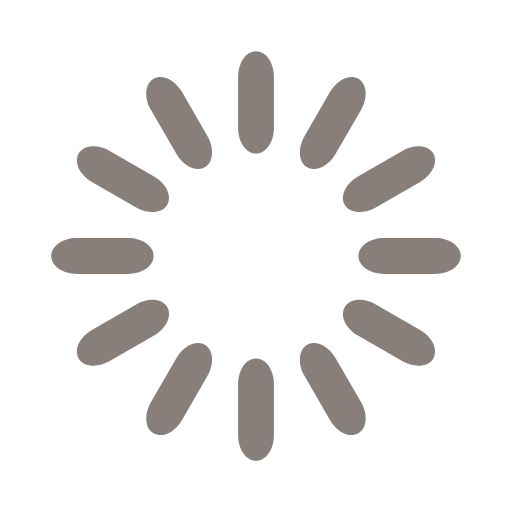
t = 0.00 s
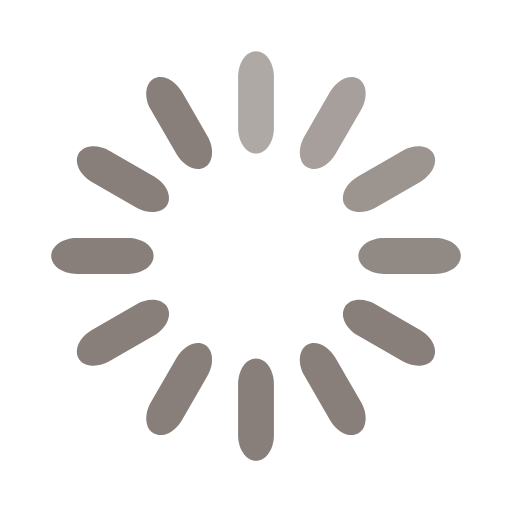
t = 0.33 s
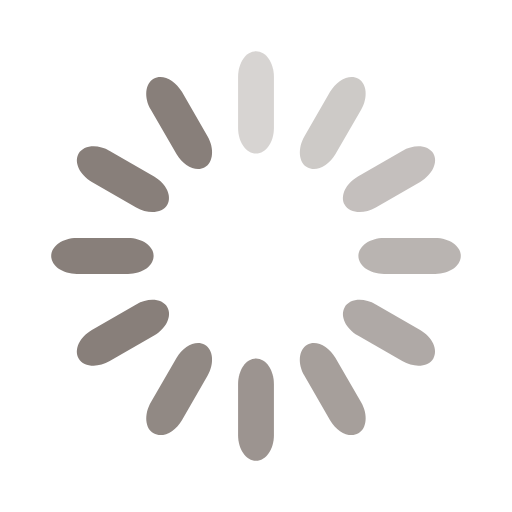
t = 0.67 s
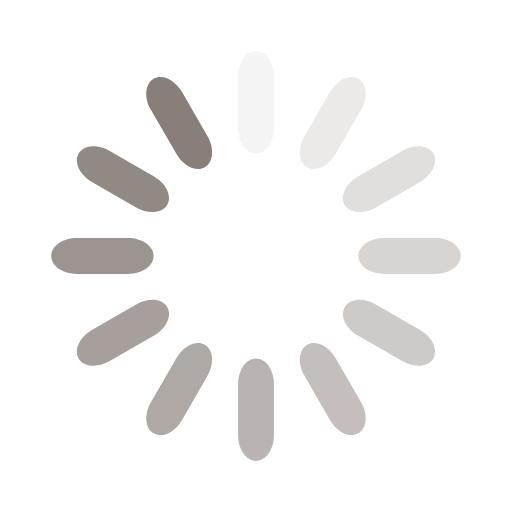
t = 0.92 s
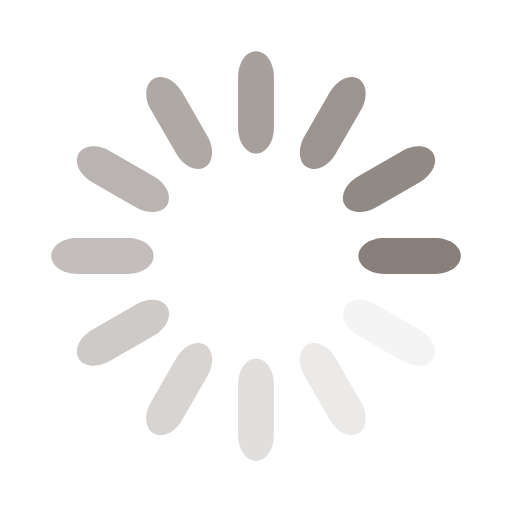
t = 1.25 s
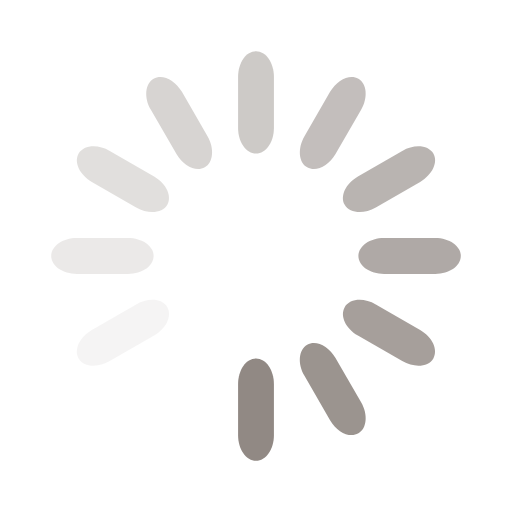
t = 1.58 s

The animated SVG that drew these frames (rendered in a browser with its animation timeline set to each time). Animation: 12 SMIL elements (animate=12); one cycle of 1.92 s, repeats indefinitely.

<?xml version="1.0" encoding="utf-8"?>
<!-- Generator: Adobe Illustrator 16.0.4, SVG Export Plug-In . SVG Version: 6.00 Build 0)  -->
<!DOCTYPE svg PUBLIC "-//W3C//DTD SVG 1.1//EN" "http://www.w3.org/Graphics/SVG/1.1/DTD/svg11.dtd">
<svg version="1.1" id="レイヤー_1" xmlns="http://www.w3.org/2000/svg" xmlns:xlink="http://www.w3.org/1999/xlink" x="0px"
	 y="0px" width="32px" height="32px" viewBox="0 0 32 32" enable-background="new 0 0 32 32" xml:space="preserve">
<rect fill="none" width="32" height="32"/>
<path fill="#887F7A" d="M16,3.2L16,3.2c0.619,0,1.12,0.716,1.12,1.6V8c0,0.884-0.501,1.6-1.12,1.6l0,0c-0.619,0-1.12-0.716-1.12-1.6
	V4.8C14.88,3.917,15.381,3.2,16,3.2z">
<animate  fill="remove" restart="always" calcMode="linear" additive="replace" accumulate="none" repeatCount="indefinite" begin="0s" dur="1s" to="0" from="1" attributeName="opacity">
		</animate>
</path>
<path fill="#887F7A" d="M22.4,4.915L22.4,4.915c0.535,0.309,0.611,1.18,0.17,1.945L20.97,9.632c-0.441,0.765-1.233,1.135-1.77,0.826
	l0,0c-0.536-0.309-0.612-1.18-0.17-1.946l1.6-2.771C21.072,4.975,21.864,4.605,22.4,4.915z">
<animate  fill="remove" restart="always" calcMode="linear" additive="replace" accumulate="none" repeatCount="indefinite" begin="0.08333333333333333s" dur="1s" to="0" from="1" attributeName="opacity">
		</animate>
</path>
<path fill="#887F7A" d="M27.085,9.6L27.085,9.6c0.31,0.536-0.06,1.328-0.825,1.77l-2.771,1.6c-0.766,0.442-1.637,0.366-1.945-0.17
	l0,0c-0.31-0.536,0.061-1.328,0.825-1.77l2.771-1.6C25.904,8.988,26.775,9.064,27.085,9.6z">
<animate  fill="remove" restart="always" calcMode="linear" additive="replace" accumulate="none" repeatCount="indefinite" begin="0.16666666666666666s" dur="1s" to="0" from="1" attributeName="opacity">
		</animate>
</path>
<path fill="#887F7A" d="M28.8,16L28.8,16c0,0.619-0.716,1.12-1.6,1.12H24c-0.884,0-1.6-0.501-1.6-1.12l0,0
	c0-0.619,0.716-1.12,1.6-1.12h3.2C28.084,14.88,28.8,15.381,28.8,16z">
<animate  fill="remove" restart="always" calcMode="linear" additive="replace" accumulate="none" repeatCount="indefinite" begin="0.25s" dur="1s" to="0" from="1" attributeName="opacity">
		</animate>
</path>
<path fill="#887F7A" d="M27.085,22.4L27.085,22.4c-0.31,0.535-1.181,0.611-1.945,0.17l-2.771-1.601
	c-0.765-0.441-1.135-1.233-0.825-1.77l0,0c0.309-0.536,1.18-0.612,1.945-0.17l2.771,1.6C27.025,21.072,27.395,21.864,27.085,22.4z">
<animate  fill="remove" restart="always" calcMode="linear" additive="replace" accumulate="none" repeatCount="indefinite" begin="0.3333333333333333s" dur="1s" to="0" from="1" attributeName="opacity">
		</animate>
</path>
<path fill="#887F7A" d="M22.4,27.085L22.4,27.085c-0.536,0.31-1.328-0.06-1.771-0.825l-1.6-2.771
	c-0.442-0.766-0.366-1.637,0.17-1.945l0,0c0.536-0.31,1.328,0.061,1.77,0.825l1.601,2.771C23.012,25.904,22.936,26.775,22.4,27.085z
	">
<animate  fill="remove" restart="always" calcMode="linear" additive="replace" accumulate="none" repeatCount="indefinite" begin="0.4166666666666667s" dur="1s" to="0" from="1" attributeName="opacity">
		</animate>
</path>
<path fill="#887F7A" d="M16,28.8L16,28.8c-0.619,0-1.12-0.716-1.12-1.6V24c0-0.884,0.501-1.6,1.12-1.6l0,0
	c0.619,0,1.12,0.716,1.12,1.6v3.2C17.12,28.084,16.619,28.8,16,28.8z">
<animate  fill="remove" restart="always" calcMode="linear" additive="replace" accumulate="none" repeatCount="indefinite" begin="0.5s" dur="1s" to="0" from="1" attributeName="opacity">
		</animate>
</path>
<path fill="#887F7A" d="M9.6,27.085L9.6,27.085c-0.536-0.31-0.612-1.181-0.17-1.945l1.6-2.771c0.441-0.765,1.234-1.135,1.77-0.825
	l0,0c0.536,0.309,0.612,1.18,0.17,1.945l-1.6,2.771C10.928,27.025,10.136,27.395,9.6,27.085z">
<animate  fill="remove" restart="always" calcMode="linear" additive="replace" accumulate="none" repeatCount="indefinite" begin="0.5833333333333334s" dur="1s" to="0" from="1" attributeName="opacity">
		</animate>
</path>
<path fill="#887F7A" d="M4.915,22.4L4.915,22.4c-0.31-0.536,0.06-1.328,0.826-1.771l2.771-1.6c0.765-0.442,1.636-0.366,1.946,0.17
	l0,0c0.309,0.536-0.061,1.328-0.826,1.77L6.86,22.57C6.095,23.012,5.224,22.936,4.915,22.4z">
<animate  fill="remove" restart="always" calcMode="linear" additive="replace" accumulate="none" repeatCount="indefinite" begin="0.6666666666666666s" dur="1s" to="0" from="1" attributeName="opacity">
		</animate>
</path>
<path fill="#887F7A" d="M3.2,16L3.2,16c0-0.619,0.716-1.12,1.6-1.12H8c0.884,0,1.6,0.501,1.6,1.12l0,0c0,0.619-0.716,1.12-1.6,1.12
	H4.8C3.917,17.12,3.2,16.619,3.2,16z">
<animate  fill="remove" restart="always" calcMode="linear" additive="replace" accumulate="none" repeatCount="indefinite" begin="0.75s" dur="1s" to="0" from="1" attributeName="opacity">
		</animate>
</path>
<path fill="#887F7A" d="M4.915,9.6L4.915,9.6c0.309-0.536,1.18-0.612,1.945-0.17l2.771,1.6c0.765,0.441,1.135,1.234,0.826,1.77l0,0
	c-0.31,0.536-1.181,0.612-1.946,0.17l-2.771-1.6C4.975,10.928,4.605,10.136,4.915,9.6z">
<animate  fill="remove" restart="always" calcMode="linear" additive="replace" accumulate="none" repeatCount="indefinite" begin="0.8333333333333334s" dur="1s" to="0" from="1" attributeName="opacity">
		</animate>
</path>
<path fill="#887F7A" d="M9.6,4.915L9.6,4.915c0.536-0.31,1.328,0.06,1.77,0.826l1.6,2.771c0.442,0.766,0.366,1.637-0.17,1.946l0,0
	c-0.536,0.309-1.328-0.061-1.77-0.826L9.43,6.86C8.988,6.095,9.064,5.224,9.6,4.915z">
<animate  fill="remove" restart="always" calcMode="linear" additive="replace" accumulate="none" repeatCount="indefinite" begin="0.9166666666666666s" dur="1s" to="0" from="1" attributeName="opacity">
		</animate>
</path>
</svg>
